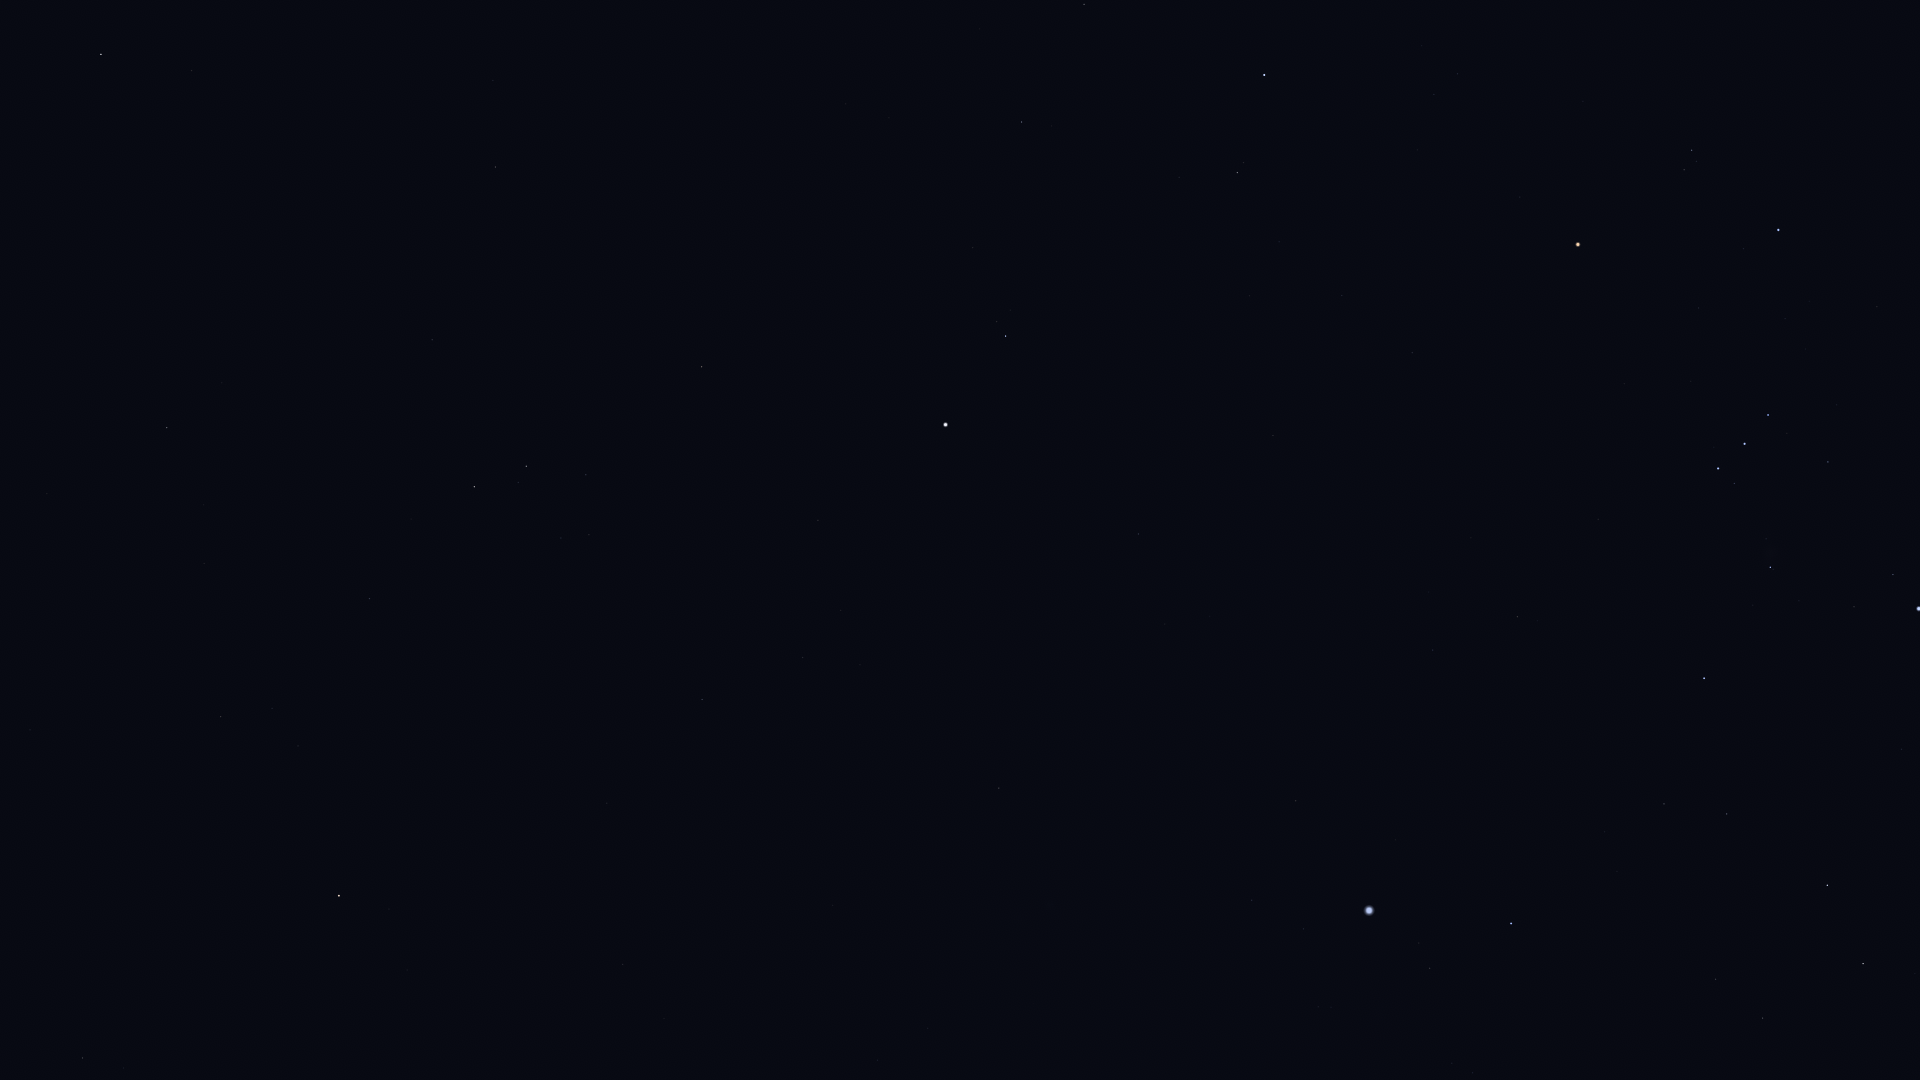

The file beside this chart, header and first rows:
Star_ID, Name, X, Y
24436, Rigel, 1919, 609
24845, HIP 24845, 1902, 749
24873, HIP 24873, 1896, 726
25336, Bellatrix, 1779, 230
25606, Nihal, 1863, 964
25930, Mintaka, 1768, 415
25985, Arneb, 1827, 885
26207, Meissa, 1692, 150
26241, Hatysa, 1770, 567
26311, Alnilam, 1745, 444
26727, Alnitak, 1718, 468
27288, HIP 27288, 1727, 814
27366, Saiph, 1704, 678
27989, Betelgeuse, 1578, 244
28103, HIP 28103, 1664, 804
28614, HIP 28614, 1520, 197
28910, HIP 28910, 1605, 832
29038, HIP 29038, 1458, 74
29426, HIP 29426, 1434, 94
29434, HIP 29434, 1422, 46
29651, HIP 29651, 1518, 617
30324, Mirzam, 1511, 923
30419, HIP 30419, 1412, 353
30665, HIP 30665, 1350, 143
30867, HIP 30867, 1433, 650
30905, Lusitânia, 1346, 201
31216, HIP 31216, 1342, 295
31416, HIP 31416, 1452, 1063
31592, HIP 31592, 1430, 968
31681, HIP 31681, 1264, 75
31978, HIP 31978, 1279, 242
32349, Sirius, 1369, 910
32362, HIP 32362, 1238, 173
32533, HIP 32533, 1250, 296
33160, HIP 33160, 1296, 801
33347, HIP 33347, 1304, 929
33719, Citalá, 1231, 641
34045, Muliphein, 1252, 900
34088, HIP 34088, 1084, 4
34769, HIP 34769, 1139, 534
35350, HIP 35350, 1022, 122
36188, Gomeisa, 1006, 336
37279, Procyon, 946, 425
37447, HIP 37447, 999, 788
39211, HIP 39211, 841, 610
39863, HIP 39863, 803, 657
40167, Tegmine, 694, 151
40526, Tarf, 702, 367
42402, Minchir, 589, 535
42446, Gakyid, 547, 294
42556, Meleph, 517, 128
42806, Asellus Borealis, 493, 80
42911, Asellus Australis, 496, 167
43109, Ashlesha, 526, 466
44066, Acubens, 432, 340
44946, Nahn, 333, 83
45336, HIP 45336, 370, 599
45751, HIP 45751, 407, 970
46390, Alphard, 339, 896
46750, Alterf, 192, 71
... 5 more rows
